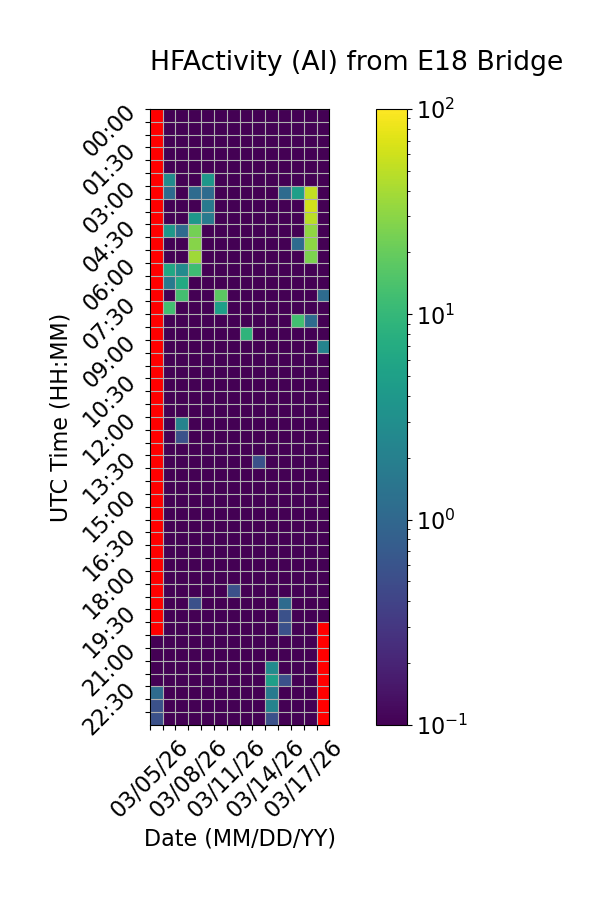

The file beside this chart, header and first rows:
Time (UTC), 03/05/26, 03/06/26, 03/07/26, 03/08/26, 03/09/26, 03/10/26, 03/11/26, 03/12/26, 03/13/26, 03/14/26, 03/15/26, 03/16/26, 03/17/26, 03/18/26
00:00, , 0.0, 0.0, 0.0, 0.0, 0.0, 0.0, 0.0, 0.0, 0.0, 0.0, 0.0, 0.0, 0.0
00:30, , 0.0, 0.0, 0.0, 0.0, 0.0, 0.0, 0.0, 0.0, 0.0, 0.0, 0.0, 0.0, 0.0
01:00, , 0.0, 0.0, 0.0, 0.0, 0.0, 0.0, 0.0, 0.0, 0.0, 0.0, 0.0, 0.0, 0.0
01:30, , 0.0, 0.0, 0.0, 0.0, 0.0, 0.0, 0.0, 0.0, 0.0, 0.0, 0.0, 0.0, 0.0
02:00, , 0.0, 0.0, 0.0, 0.0, 0.0, 0.0, 0.0, 0.0, 0.0, 0.0, 0.0, 0.0, 0.0
02:30, , 2.778, 0.0, 0.0, 3.889, 0.0, 0.0, 0.0, 0.0, 0.0, 0.0, 0.0, 0.0, 0.0
03:00, , 1.111, 0.0, 1.111, 1.111, 0.0, 0.0, 0.0, 0.0, 0.0, 1.111, 5.0, 53.33, 0.0
03:30, , 0.0, 0.0, 0.0, 1.667, 0.0, 0.0, 0.0, 0.0, 0.0, 0.0, 0.0, 62.78, 0.0
04:00, , 0.0, 0.0, 3.889, 1.667, 0.0, 0.0, 0.0, 0.0, 0.0, 0.0, 0.0, 48.89, 0.0
04:30, , 3.889, 1.111, 23.33, 0.0, 0.0, 0.0, 0.0, 0.0, 0.0, 0.0, 0.0, 31.67, 0.0
05:00, , 0.0, 0.0, 28.89, 0.0, 0.0, 0.0, 0.0, 0.0, 0.0, 0.0, 1.111, 30.56, 0.0
05:30, , 0.0, 0.0, 37.22, 0.0, 0.0, 0.0, 0.0, 0.0, 0.0, 0.0, 0.0, 25.56, 0.0
06:00, , 6.111, 2.778, 11.67, 0.0, 0.0, 0.0, 0.0, 0.0, 0.0, 0.0, 0.0, 0.0, 0.0
06:30, , 1.667, 6.667, 0.0, 0.0, 0.0, 0.0, 0.0, 0.0, 0.0, 0.0, 0.0, 0.0, 0.0
07:00, , 0.0, 12.78, 0.0, 0.0, 17.78, 0.0, 0.0, 0.0, 0.0, 0.0, 0.0, 0.0, 1.111
07:30, , 12.22, 0.0, 0.0, 0.0, 5.0, 0.0, 0.0, 0.0, 0.0, 0.0, 0.0, 0.0, 0.0
08:00, , 0.0, 0.0, 0.0, 0.0, 0.0, 0.0, 0.0, 0.0, 0.0, 0.0, 12.22, 1.111, 0.0
08:30, , 0.0, 0.0, 0.0, 0.0, 0.0, 0.0, 8.889, 0.0, 0.0, 0.0, 0.0, 0.0, 0.0
09:00, , 0.0, 0.0, 0.0, 0.0, 0.0, 0.0, 0.0, 0.0, 0.0, 0.0, 0.0, 0.0, 2.222
09:30, , 0.0, 0.0, 0.0, 0.0, 0.0, 0.0, 0.0, 0.0, 0.0, 0.0, 0.0, 0.0, 0.0
10:00, , 0.0, 0.0, 0.0, 0.0, 0.0, 0.0, 0.0, 0.0, 0.0, 0.0, 0.0, 0.0, 0.0
10:30, , 0.0, 0.0, 0.0, 0.0, 0.0, 0.0, 0.0, 0.0, 0.0, 0.0, 0.0, 0.0, 0.0
11:00, , 0.0, 0.0, 0.0, 0.0, 0.0, 0.0, 0.0, 0.0, 0.0, 0.0, 0.0, 0.0, 0.0
11:30, , 0.0, 0.0, 0.0, 0.0, 0.0, 0.0, 0.0, 0.0, 0.0, 0.0, 0.0, 0.0, 0.0
12:00, , 0.0, 2.222, 0.0, 0.0, 0.0, 0.0, 0.0, 0.0, 0.0, 0.0, 0.0, 0.0, 0.0
12:30, , 0.0, 0.5556, 0.0, 0.0, 0.0, 0.0, 0.0, 0.0, 0.0, 0.0, 0.0, 0.0, 0.0
13:00, , 0.0, 0.0, 0.0, 0.0, 0.0, 0.0, 0.0, 0.0, 0.0, 0.0, 0.0, 0.0, 0.0
13:30, , 0.0, 0.0, 0.0, 0.0, 0.0, 0.0, 0.0, 0.5556, 0.0, 0.0, 0.0, 0.0, 0.0
14:00, , 0.0, 0.0, 0.0, 0.0, 0.0, 0.0, 0.0, 0.0, 0.0, 0.0, 0.0, 0.0, 0.0
14:30, , 0.0, 0.0, 0.0, 0.0, 0.0, 0.0, 0.0, 0.0, 0.0, 0.0, 0.0, 0.0, 0.0
15:00, , 0.0, 0.0, 0.0, 0.0, 0.0, 0.0, 0.0, 0.0, 0.0, 0.0, 0.0, 0.0, 0.0
15:30, , 0.0, 0.0, 0.0, 0.0, 0.0, 0.0, 0.0, 0.0, 0.0, 0.0, 0.0, 0.0, 0.0
16:00, , 0.0, 0.0, 0.0, 0.0, 0.0, 0.0, 0.0, 0.0, 0.0, 0.0, 0.0, 0.0, 0.0
16:30, , 0.0, 0.0, 0.0, 0.0, 0.0, 0.0, 0.0, 0.0, 0.0, 0.0, 0.0, 0.0, 0.0
17:00, , 0.0, 0.0, 0.0, 0.0, 0.0, 0.0, 0.0, 0.0, 0.0, 0.0, 0.0, 0.0, 0.0
17:30, , 0.0, 0.0, 0.0, 0.0, 0.0, 0.0, 0.0, 0.0, 0.0, 0.0, 0.0, 0.0, 0.0
18:00, , 0.0, 0.0, 0.0, 0.0, 0.0, 0.0, 0.0, 0.0, 0.0, 0.0, 0.0, 0.0, 0.0
18:30, , 0.0, 0.0, 0.0, 0.0, 0.0, 0.5556, 0.0, 0.0, 0.0, 0.0, 0.0, 0.0, 0.0
19:00, , 0.0, 0.0, 0.5556, 0.0, 0.0, 0.0, 0.0, 0.0, 0.0, 1.111, 0.0, 0.0, 0.0
19:30, , 0.0, 0.0, 0.0, 0.0, 0.0, 0.0, 0.0, 0.0, 0.0, 0.5556, 0.0, 0.0, 0.0
20:00, , 0.0, 0.0, 0.0, 0.0, 0.0, 0.0, 0.0, 0.0, 0.0, 0.5556, 0.0, 0.0, 
20:30, 0.0, 0.0, 0.0, 0.0, 0.0, 0.0, 0.0, 0.0, 0.0, 0.0, 0.0, 0.0, 0.0, 
21:00, 0.0, 0.0, 0.0, 0.0, 0.0, 0.0, 0.0, 0.0, 0.0, 0.0, 0.0, 0.0, 0.0, 
21:30, 0.0, 0.0, 0.0, 0.0, 0.0, 0.0, 0.0, 0.0, 0.0, 2.778, 0.0, 0.0, 0.0, 
22:00, 0.0, 0.0, 0.0, 0.0, 0.0, 0.0, 0.0, 0.0, 0.0, 5.0, 0.5556, 0.0, 0.0, 
22:30, 1.111, 0.0, 0.0, 0.0, 0.0, 0.0, 0.0, 0.0, 0.0, 1.667, 0.0, 0.0, 0.0, 
23:00, 0.5556, 0.0, 0.0, 0.0, 0.0, 0.0, 0.0, 0.0, 0.0, 2.222, 0.0, 0.0, 0.0, 
23:30, 0.5556, 0.0, 0.0, 0.0, 0.0, 0.0, 0.0, 0.0, 0.0, 0.5556, 0.0, 0.0, 0.0, 
